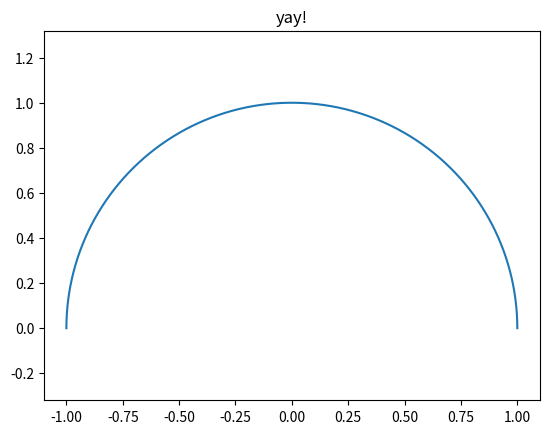

Recreate this plot in Python.
import numpy as np
import matplotlib.pyplot as plt
range = np.linspace(0, np.pi, 100)
plt.plot(np.cos(range), np.sin(range))
plt.axis("equal")
plt.title("yay!")
plt.show()
